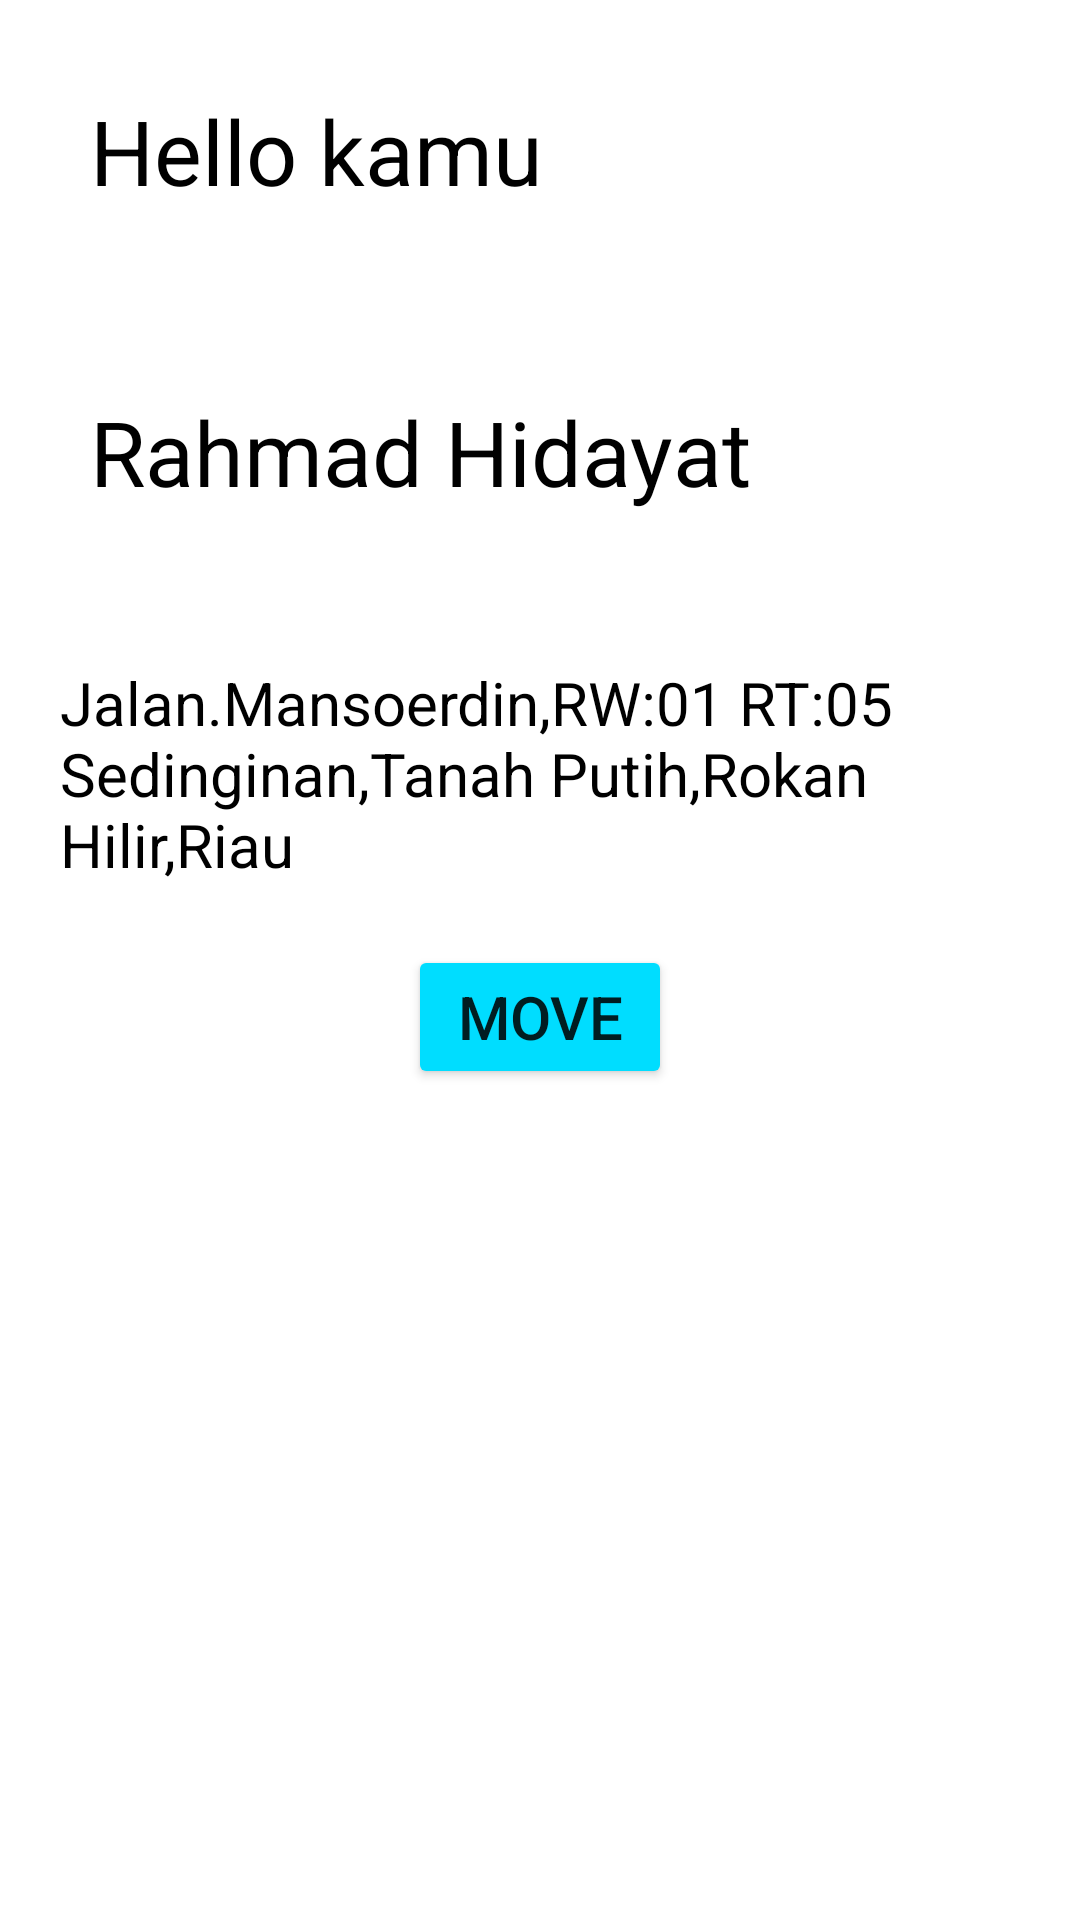

Here is an Android app screen rendered from its layout file. Give the layout XML and the strings, colors and styles it references.
<!-- AndroidManifest.xml: application theme Theme.FirstProject -->
<!-- res/layout/activity_main.xml -->
<?xml version="1.0" encoding="utf-8"?>
<RelativeLayout xmlns:android="http://schemas.android.com/apk/res/android"
    xmlns:app="http://schemas.android.com/apk/res-auto"
    xmlns:tools="http://schemas.android.com/tools"
    android:layout_width="match_parent"
    android:layout_height="match_parent"
    tools:context=".MainActivity">

    <TextView
        android:id="@+id/tv_hw"
        android:layout_width="wrap_content"
        android:layout_height="wrap_content"
        android:text="Hello kamu"
        android:layout_margin="30dp"
        android:textColor="@color/Hitam"
        android:textSize="30sp"/>


    <TextView
        android:id="@+id/tv_nama"
        android:layout_width="wrap_content"
        android:layout_height="wrap_content"
        android:layout_below="@id/tv_hw"
        android:text="Rahmad Hidayat"
        android:textColor="@color/Hitam"
        android:textSize="30sp"
        android:layout_margin="30dp"/>





    <TextView
        android:id="@+id/tv_alamat"
        android:layout_width="wrap_content"
        android:layout_height="wrap_content"
        android:layout_below="@id/tv_nama"
       android:text="@string/alamat"
        android:textColor="@color/Hitam"
        android:textSize="20dp"
        android:layout_margin="20dp"/>

    <Button
        android:id="@+id/btn_pindah"
        android:layout_width="wrap_content"
        android:layout_height="wrap_content"
        android:layout_below="@+id/tv_alamat"
        android:layout_centerHorizontal="true"
        android:text="Move"
        android:textSize="20sp"
        android:backgroundTint="@android:color/holo_blue_bright"/>

</RelativeLayout>
<!-- resources referenced by this layout -->
<resources>
  <color name="Hitam">#FF000000</color>
  <string name="alamat">Jalan.Mansoerdin,RW:01 RT:05 Sedinginan,Tanah Putih,Rokan Hilir,Riau</string>
  <style name="Theme.FirstProject" parent="Theme.MaterialComponents.DayNight.DarkActionBar">
          
          <item name="colorPrimary">@color/purple_500</item>
          <item name="colorPrimaryVariant">@color/purple_700</item>
          <item name="colorOnPrimary">@color/Putih</item>
          
          <item name="colorSecondary">@color/teal_200</item>
          <item name="colorSecondaryVariant">@color/teal_700</item>
          <item name="colorOnSecondary">@color/Hitam</item>
          
          <item name="android:statusBarColor" tools:targetApi="l">?attr/colorPrimaryVariant</item>
          
      </style>
  <color name="purple_500">#FF6200EE</color>
  <color name="purple_700">#FF3700B3</color>
  <color name="Putih">#FFFFFFFF</color>
  <color name="teal_200">#FF03DAC5</color>
  <color name="teal_700">#FF018786</color>
</resources>
